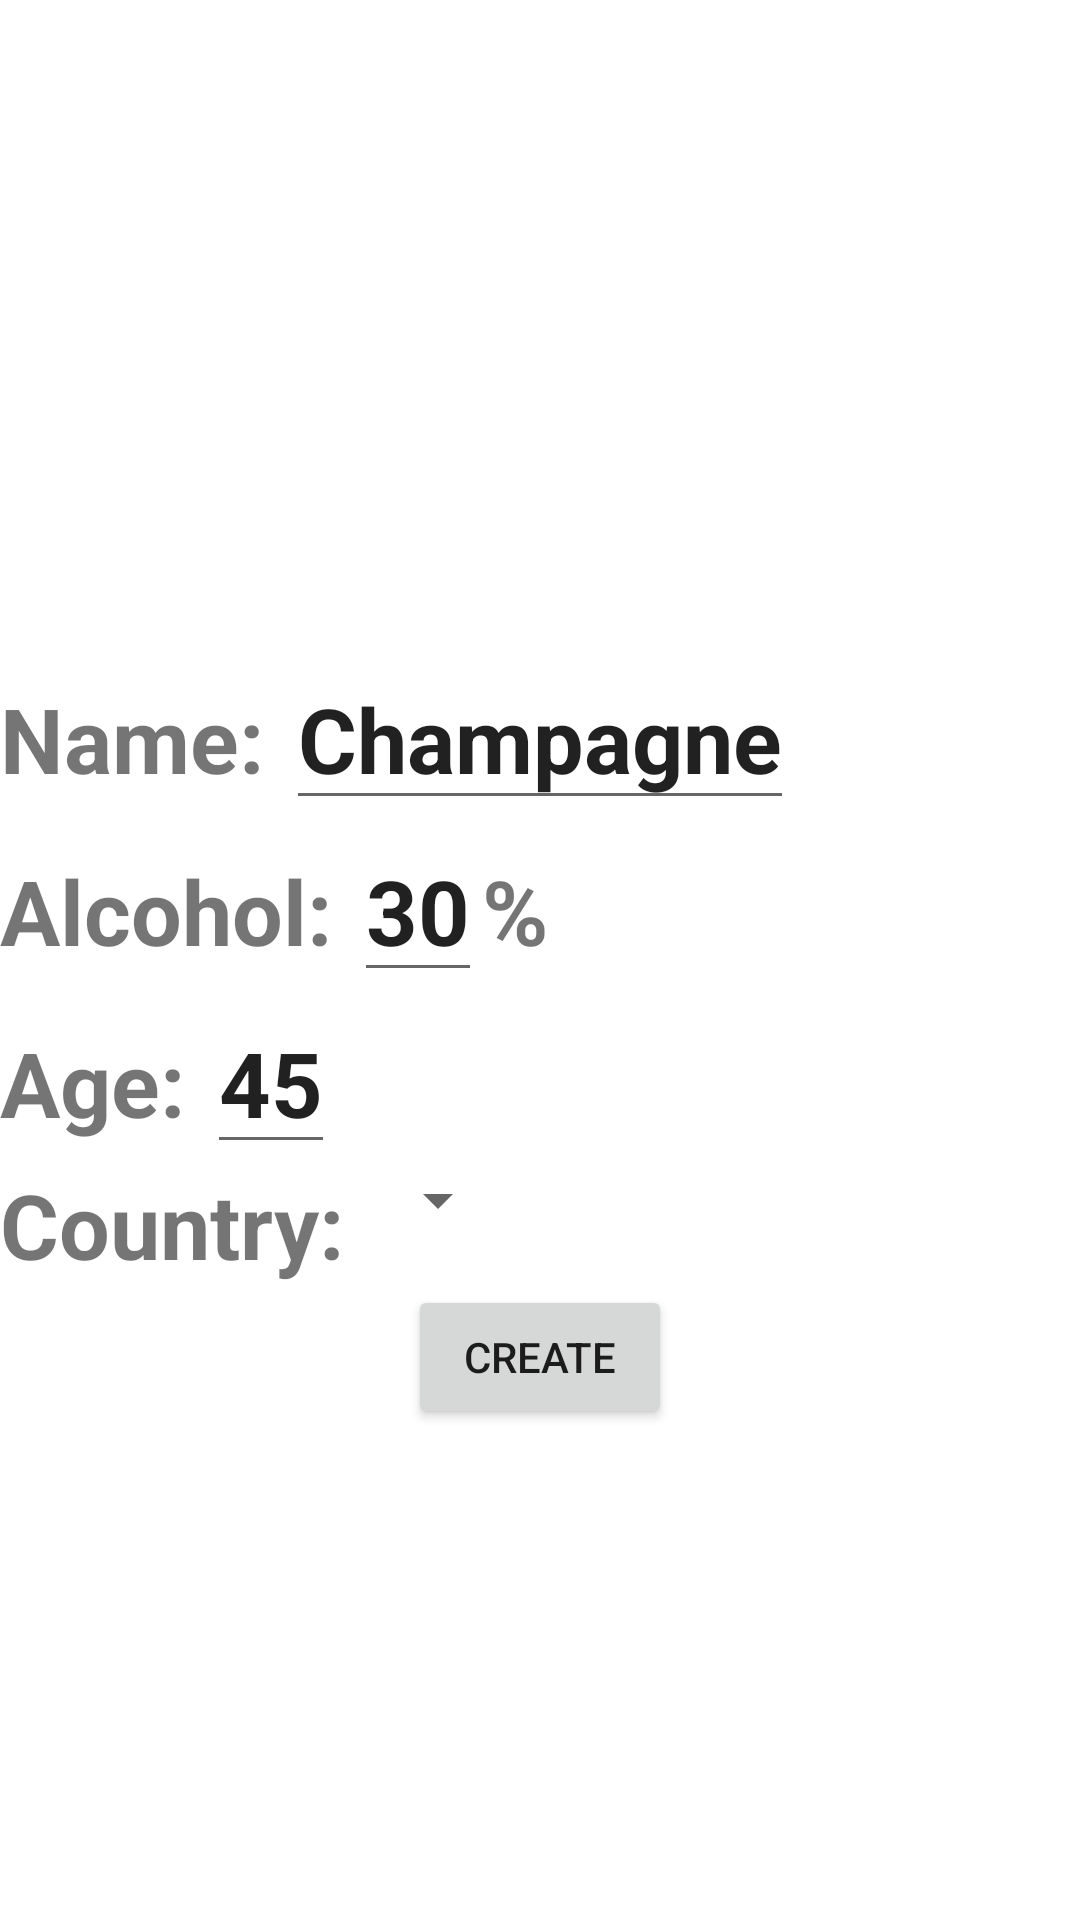

Produce the Android XML layout that renders to this screen, including the resource entries it uses.
<!-- AndroidManifest.xml: application theme Theme.ProjectWineManagement -->
<!-- res/layout/activity_create_wine.xml -->
<?xml version="1.0" encoding="utf-8"?>
<LinearLayout xmlns:android="http://schemas.android.com/apk/res/android"
    xmlns:app="http://schemas.android.com/apk/res-auto"
    xmlns:tools="http://schemas.android.com/tools"
    android:id="@+id/main"
    android:layout_width="match_parent"
    android:layout_height="match_parent"
    android:orientation="vertical"
    tools:context=".subactivity.create.CreateWineActivity">


    <ImageView
        android:id="@+id/image_view_wine_create_path"
        android:layout_width="match_parent"
        android:layout_height="216dp"
        android:src="@drawable/vietnam"
        android:padding="10dp"/>


    <LinearLayout
        android:layout_width="match_parent"
        android:layout_height="wrap_content"
        android:orientation="horizontal">
        <TextView
            android:layout_width="wrap_content"
            android:layout_height="wrap_content"
            android:text="Name: "
            android:textSize="30dp"
            android:textStyle="bold"/>

        <EditText
            android:id="@+id/edit_text_wine_create_name"
            android:layout_width="wrap_content"
            android:layout_height="wrap_content"
            android:text="Champagne"
            android:hint="Wine"
            android:textSize="30dp"
            android:textStyle="bold"/>

    </LinearLayout>

    <LinearLayout
        android:layout_width="match_parent"
        android:layout_height="wrap_content"
        android:orientation="horizontal">
        <TextView
            android:layout_width="wrap_content"
            android:layout_height="wrap_content"
            android:text="Alcohol: "
            android:textSize="30dp"
            android:textStyle="bold"/>

        <EditText
            android:id="@+id/edit_text_wine_create_alcohol_content"
            android:layout_width="wrap_content"
            android:layout_height="wrap_content"
            android:text="30"
            android:hint="66"
            android:textSize="30dp"
            android:textStyle="bold"/>

        <TextView
            android:layout_width="wrap_content"
            android:layout_height="wrap_content"
            android:text="%"
            android:textSize="30dp"
            android:textStyle="bold"/>

    </LinearLayout>

    <LinearLayout
        android:layout_width="match_parent"
        android:layout_height="wrap_content"
        android:orientation="horizontal">
        <TextView
            android:layout_width="wrap_content"
            android:layout_height="wrap_content"
            android:text="Age: "
            android:textSize="30dp"
            android:textStyle="bold"/>

        <EditText
            android:id="@+id/edit_text_wine_create_age"
            android:layout_width="wrap_content"
            android:layout_height="wrap_content"
            android:text="45"
            android:hint="60"
            android:textSize="30dp"
            android:textStyle="bold"/>

    </LinearLayout>

    <LinearLayout
        android:layout_width="match_parent"
        android:layout_height="wrap_content"
        android:orientation="horizontal">
        <TextView
            android:layout_width="wrap_content"
            android:layout_height="wrap_content"
            android:text="Country: "
            android:textSize="30dp"
            android:textStyle="bold"/>

        <Spinner
            android:id="@+id/spinner_wine_create_original_country_name_list"
            android:layout_width="wrap_content"
            android:layout_height="wrap_content"
            android:text="France"
            android:textSize="30dp"
            android:textStyle="bold" />

    </LinearLayout>

    <Button
        android:id="@+id/button_wine_create_create"
        android:layout_width="wrap_content"
        android:layout_height="wrap_content"
        android:text="Create"
        android:layout_gravity="center"
        />


</LinearLayout>
<!-- resources referenced by this layout -->
<resources>
  <style name="Theme.ProjectWineManagement" parent="Theme.MaterialComponents.DayNight.DarkActionBar">
          
          <item name="colorPrimary">@color/purple_500</item>
          <item name="colorPrimaryVariant">@color/purple_700</item>
          <item name="colorOnPrimary">@color/white</item>
          
          <item name="colorSecondary">@color/teal_200</item>
          <item name="colorSecondaryVariant">@color/teal_700</item>
          <item name="colorOnSecondary">@color/black</item>
          
          <item name="android:statusBarColor">?attr/colorPrimaryVariant</item>
          
      </style>
  <!-- not gathered from this repository: default colours our renderer supplied (Android Studio template values) -->
  <color name="purple_500">#FF6200EE</color>
  <color name="purple_700">#FF3700B3</color>
  <color name="teal_200">#FF03DAC5</color>
  <color name="teal_700">#FF018786</color>
  <color name="black">#FF000000</color>
  <color name="white">#FFFFFFFF</color>
</resources>
